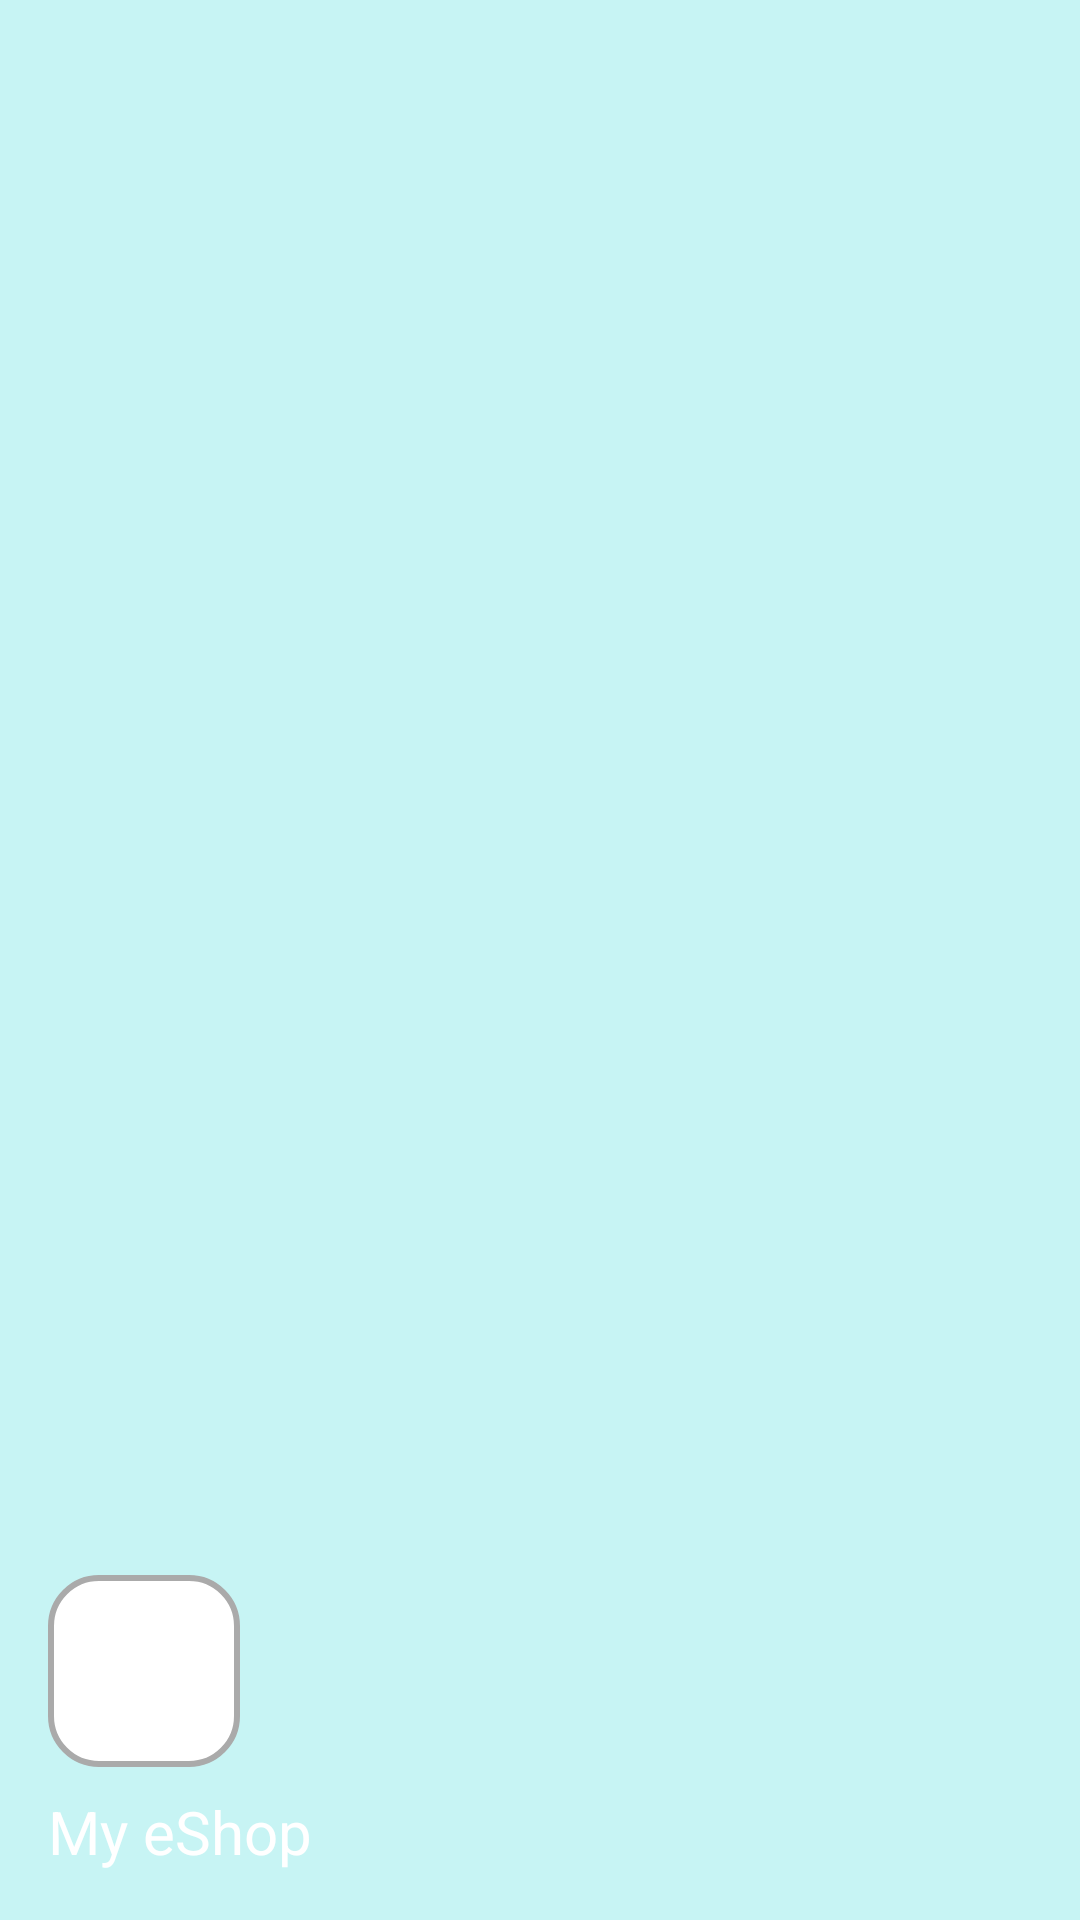

Layout XML and referenced resources for this Android screen:
<!-- AndroidManifest.xml: application theme Theme.ProductShopping -->
<!-- res/layout/nav_header.xml -->
<?xml version="1.0" encoding="utf-8"?>
<LinearLayout
    xmlns:android="http://schemas.android.com/apk/res/android"
    android:orientation="vertical"
    android:layout_width="match_parent"
    android:layout_height="160dp"
    android:background="@color/light_blue"
    android:gravity="bottom"
    android:padding="16dp">

    <ImageView
        android:id="@+id/nav_header_image"
        android:layout_width="64dp"
        android:layout_height="64dp"
        android:src="@drawable/ic_launcher_foreground"
        android:contentDescription="@string/profile_image"
        android:background="@drawable/card_background_3d"/>

    <TextView
        android:id="@+id/nav_header_email"
        android:layout_width="wrap_content"
        android:layout_height="wrap_content"
        android:text="@string/my_eshop"
        android:textColor="@android:color/white"
        android:textSize="20sp"
        android:layout_marginTop="8dp"/>
</LinearLayout>
<!-- resources referenced by this layout -->
<resources>
  <color name="light_blue">#C7F4F4</color>
  <!-- drawable card_background_3d (drawable) -->
  <shape xmlns:android="http://schemas.android.com/apk/res/android">
      <solid android:color="@android:color/white" />
      <corners android:radius="16dp" />
      <padding
          android:left="4dp"
          android:top="4dp"
          android:right="4dp"
          android:bottom="4dp" />
      <stroke
          android:width="2dp"
          android:color="@android:color/darker_gray" />
  </shape>
  <string name="my_eshop">My eShop</string>
  <string name="profile_image">Profile Image</string>
  <style name="Theme.ProductShopping" parent="Base.Theme.ProductShopping" />
  <style name="Base.Theme.ProductShopping" parent="Theme.Material3.DayNight.NoActionBar">
          
          
      </style>
</resources>
